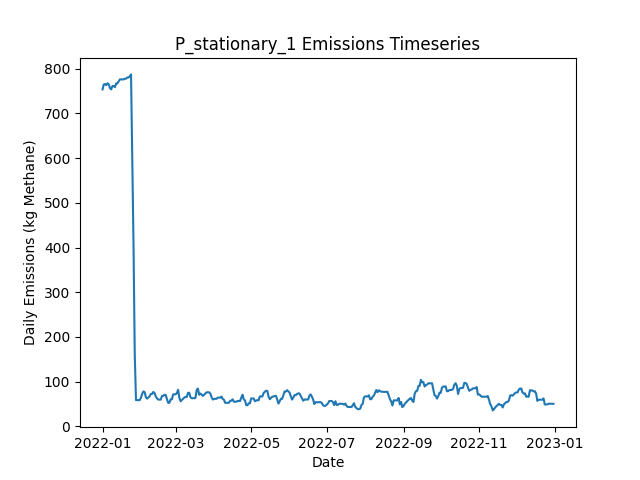

Data behind this chart, as committed beside it:
Date, Daily Emissions (Kg Methane), Daily Mitigable Emissions (Kg Methane), Daily Non-Mitigable Emissions (Kg Methan…, Daily Cost ($), Active Leaks, New Leaks, Leaks Repaired, Leaks Naturally Repaired, Leaks Tagged, Daily Repair Cost ($), Daily Natural Repair Cost ($), stationary Deployment Cost ($), stationary Sites flagged for Follow-Up, stationary Leaks tagged for repair, stationary Sites Visited, stationary Travel Time (Minutes), stationary Survey Time (Minutes), OGI_FU Deployment Cost ($), OGI_FU Sites flagged for Follow-Up, OGI_FU Leaks tagged for repair, OGI_FU Sites Visited, OGI_FU Travel Time (Minutes), OGI_FU Survey Time (Minutes)
2022-01-01, 753.7, 753.7, 0, 6030, 289, 291, 0, 2, 0.00000, 0.00000, 400, 6030, 0, , 10, 0, 0, 0.00000, , 0, 0, 0, 0
2022-01-02, 764.6, 764.6, 0, 30, 291, 2, 0, 0, 0.00000, 0.00000, 0.00000, 30, 0, , 10, 0, 0, 0.00000, , 0, 0, 0, 0
2022-01-03, 765.8, 765.8, 0, 30, 291, 1, 0, 1, 0.00000, 0.00000, 200, 30, 0, , 10, 0, 0, 0.00000, , 0, 0, 0, 0
2022-01-04, 763.1, 763.1, 0, 30, 290, 0, 0, 1, 0.00000, 0.00000, 200, 30, 0, , 10, 0, 0, 0.00000, , 0, 0, 0, 0
2022-01-05, 767.5, 767.5, 0, 30, 291, 2, 0, 1, 0.00000, 0.00000, 200, 30, 0, , 10, 0, 0, 0.00000, , 0, 0, 0, 0
2022-01-06, 764.9, 764.9, 0, 30, 290, 0, 0, 1, 0.00000, 0.00000, 200, 30, 0, , 10, 0, 0, 0.00000, , 0, 0, 0, 0
2022-01-07, 756.4, 756.4, 0, 30, 288, 0, 0, 2, 0.00000, 0.00000, 400, 30, 0, , 10, 0, 0, 0.00000, , 0, 0, 0, 0
2022-01-08, 753.7, 753.7, 0, 30, 287, 0, 0, 1, 0.00000, 0.00000, 200, 30, 0, , 10, 0, 0, 0.00000, , 0, 0, 0, 0
2022-01-09, 761.3, 761.3, 0, 30, 291, 4, 0, 0, 0.00000, 0.00000, 0.00000, 30, 0, , 10, 0, 0, 0.00000, , 0, 0, 0, 0
2022-01-10, 761.3, 761.3, 0, 1030, 291, 0, 0, 0, 50, 0.00000, 0.00000, 30, 10, , 10, 0, 0, 1000, , 50, 3, 120, 360
2022-01-11, 758.6, 758.6, 0, 1030, 290, 0, 0, 1, 51, 0.00000, 200, 30, 0, , 10, 0, 0, 1000, , 51, 3, 120, 360
2022-01-12, 767.1, 767.1, 0, 1030, 292, 2, 0, 0, 59, 0.00000, 0.00000, 30, 0, , 10, 0, 0, 1000, , 59, 3, 120, 360
2022-01-13, 767.1, 767.1, 0, 530, 292, 0, 0, 0, 27, 0.00000, 0.00000, 30, 0, , 10, 0, 0, 500, , 27, 1, 30, 120
2022-01-14, 771.8, 771.8, 0, 30, 294, 2, 0, 0, 0.00000, 0.00000, 0.00000, 30, 0, , 10, 0, 0, 0.00000, , 0, 0, 0, 0
2022-01-15, 776, 776, 0, 30, 296, 2, 0, 0, 0.00000, 0.00000, 0.00000, 30, 0, , 10, 0, 0, 0.00000, , 0, 0, 0, 0
2022-01-16, 776, 776, 0, 30, 296, 0, 0, 0, 0.00000, 0.00000, 0.00000, 30, 0, , 10, 0, 0, 0.00000, , 0, 0, 0, 0
2022-01-17, 776, 776, 0, 30, 296, 0, 0, 0, 0.00000, 0.00000, 0.00000, 30, 0, , 10, 0, 0, 0.00000, , 0, 0, 0, 0
2022-01-18, 776, 776, 0, 30, 296, 0, 0, 0, 0.00000, 0.00000, 0.00000, 30, 0, , 10, 0, 0, 0.00000, , 0, 0, 0, 0
2022-01-19, 777.6, 777.6, 0, 1030, 297, 1, 0, 0, 59, 0.00000, 0.00000, 30, 10, , 10, 0, 0, 1000, , 59, 3, 120, 360
2022-01-20, 777.6, 777.6, 0, 1030, 297, 0, 0, 0, 63, 0.00000, 0.00000, 30, 0, , 10, 0, 0, 1000, , 63, 3, 120, 360
2022-01-21, 780.3, 780.3, 0, 1030, 298, 1, 0, 0, 53, 0.00000, 0.00000, 30, 0, , 10, 0, 0, 1000, , 53, 3, 120, 360
2022-01-22, 780.3, 780.3, 0, 530, 298, 0, 0, 0, 16, 0.00000, 0.00000, 30, 0, , 10, 0, 0, 500, , 16, 1, 30, 120
2022-01-23, 783, 783, 0, 30, 299, 1, 0, 0, 0.00000, 0.00000, 0.00000, 30, 0, , 10, 0, 0, 0.00000, , 0, 0, 0, 0
2022-01-24, 787.2, 787.2, 0, 30, 301, 2, 0, 0, 0.00000, 0.00000, 0.00000, 30, 0, , 10, 0, 0, 0.00000, , 0, 0, 0, 0
2022-01-25, 598.6, 598.6, 0, 12230, 239, 0, 61, 1, 0.00000, 12200, 200, 30, 0, , 10, 0, 0, 0.00000, , 0, 0, 0, 0
2022-01-26, 406.9, 406.9, 0, 12630, 179, 3, 63, 0, 0.00000, 12600, 0.00000, 30, 0, , 10, 0, 0, 0.00000, , 0, 0, 0, 0
2022-01-27, 160.7, 160.7, 0, 14630, 106, 0, 73, 0, 0.00000, 14600, 0.00000, 30, 0, , 10, 0, 0, 0.00000, , 0, 0, 0, 0
2022-01-28, 58.77, 58.77, 0, 7430, 76, 2, 32, 0, 3, 6400, 0.00000, 30, 10, , 10, 0, 0, 1000, , 3, 3, 120, 360
2022-01-29, 58.77, 58.77, 0, 1030, 76, 0, 0, 0, 4, 0.00000, 0.00000, 30, 0, , 10, 0, 0, 1000, , 4, 3, 120, 360
2022-01-30, 58.77, 58.77, 0, 1030, 76, 0, 0, 0, 3, 0.00000, 0.00000, 30, 0, , 10, 0, 0, 1000, , 3, 3, 120, 360
2022-01-31, 58.77, 58.77, 0, 530, 76, 0, 0, 0, 3, 0.00000, 0.00000, 30, 0, , 10, 0, 0, 500, , 3, 1, 30, 120
2022-02-01, 64.13, 64.13, 0, 30, 78, 2, 0, 0, 0.00000, 0.00000, 0.00000, 30, 0, , 10, 0, 0, 0.00000, , 0, 0, 0, 0
2022-02-02, 72.84, 72.84, 0, 30, 80, 2, 0, 0, 0.00000, 0.00000, 0.00000, 30, 0, , 10, 0, 0, 0.00000, , 0, 0, 0, 0
2022-02-03, 78.21, 78.21, 0, 30, 82, 2, 0, 0, 0.00000, 0.00000, 0.00000, 30, 0, , 10, 0, 0, 0.00000, , 0, 0, 0, 0
2022-02-04, 76.64, 76.64, 0, 230, 81, 0, 1, 0, 0.00000, 200, 0.00000, 30, 0, , 10, 0, 0, 0.00000, , 0, 0, 0, 0
2022-02-05, 65.02, 65.02, 0, 630, 79, 1, 3, 0, 0.00000, 600, 0.00000, 30, 0, , 10, 0, 0, 0.00000, , 0, 0, 0, 0
2022-02-06, 62.12, 62.12, 0, 1230, 77, 0, 1, 1, 4, 200, 200, 30, 10, , 10, 0, 0, 1000, , 4, 3, 120, 360
2022-02-07, 64.58, 64.58, 0, 1030, 77, 1, 0, 1, 5, 0.00000, 200, 30, 0, , 10, 0, 0, 1000, , 5, 3, 120, 360
2022-02-08, 67.26, 67.26, 0, 1030, 78, 1, 0, 0, 5, 0.00000, 0.00000, 30, 0, , 10, 0, 0, 1000, , 5, 3, 120, 360
2022-02-09, 72.62, 72.62, 0, 530, 80, 2, 0, 0, 1, 0.00000, 0.00000, 30, 0, , 10, 0, 0, 500, , 1, 1, 30, 120
2022-02-10, 72.62, 72.62, 0, 30, 80, 0, 0, 0, 0.00000, 0.00000, 0.00000, 30, 0, , 10, 0, 0, 0.00000, , 0, 0, 0, 0
2022-02-11, 77.09, 77.09, 0, 30, 81, 1, 0, 0, 0.00000, 0.00000, 0.00000, 30, 0, , 10, 0, 0, 0.00000, , 0, 0, 0, 0
2022-02-12, 74.41, 74.41, 0, 230, 80, 0, 1, 0, 0.00000, 200, 0.00000, 30, 0, , 10, 0, 0, 0.00000, , 0, 0, 0, 0
2022-02-13, 66.81, 66.81, 0, 430, 78, 0, 2, 0, 0.00000, 400, 0.00000, 30, 0, , 10, 0, 0, 0.00000, , 0, 0, 0, 0
2022-02-14, 62.57, 62.57, 0, 630, 76, 1, 3, 0, 0.00000, 600, 0.00000, 30, 0, , 10, 0, 0, 0.00000, , 0, 0, 0, 0
2022-02-15, 59.88, 59.88, 0, 1430, 75, 1, 2, 0, 1, 400, 0.00000, 30, 10, , 10, 0, 0, 1000, , 1, 3, 120, 360
2022-02-16, 59.88, 59.88, 0, 1030, 75, 0, 0, 0, 5, 0.00000, 0.00000, 30, 0, , 10, 0, 0, 1000, , 5, 3, 120, 360
2022-02-17, 59.88, 59.88, 0, 1030, 75, 0, 0, 0, 8, 0.00000, 0.00000, 30, 0, , 10, 0, 0, 1000, , 8, 3, 120, 360
2022-02-18, 68.15, 68.15, 0, 530, 76, 1, 0, 0, 1, 0.00000, 0.00000, 30, 0, , 10, 0, 0, 500, , 1, 1, 30, 120
2022-02-19, 68.15, 68.15, 0, 30, 76, 0, 0, 0, 0.00000, 0.00000, 0.00000, 30, 0, , 10, 0, 0, 0.00000, , 0, 0, 0, 0
2022-02-20, 70.61, 70.61, 0, 30, 76, 1, 0, 1, 0.00000, 0.00000, 200, 30, 0, , 10, 0, 0, 0.00000, , 0, 0, 0, 0
2022-02-21, 70.39, 70.39, 0, 30, 75, 0, 0, 1, 0.00000, 0.00000, 200, 30, 0, , 10, 0, 0, 0.00000, , 0, 0, 0, 0
2022-02-22, 60.55, 60.55, 0, 630, 73, 1, 3, 0, 0.00000, 600, 0.00000, 30, 0, , 10, 0, 0, 0.00000, , 0, 0, 0, 0
2022-02-23, 52.73, 52.73, 0, 830, 71, 2, 4, 0, 0.00000, 800, 0.00000, 30, 0, , 10, 0, 0, 0.00000, , 0, 0, 0, 0
2022-02-24, 52.73, 52.73, 0, 1030, 71, 0, 0, 0, 1, 0.00000, 0.00000, 30, 10, , 10, 0, 0, 1000, , 1, 3, 120, 360
2022-02-25, 60.78, 60.78, 0, 1030, 71, 1, 0, 1, 0.00000, 0.00000, 200, 30, 0, , 10, 0, 0, 1000, , 0, 3, 120, 360
2022-02-26, 60.55, 60.55, 0, 1030, 70, 0, 0, 1, 9, 0.00000, 200, 30, 0, , 10, 0, 0, 1000, , 9, 3, 120, 360
2022-02-27, 71.5, 71.5, 0, 530, 72, 2, 0, 0, 2, 0.00000, 0.00000, 30, 0, , 10, 0, 0, 500, , 2, 1, 30, 120
2022-02-28, 71.5, 71.5, 0, 30, 72, 0, 0, 0, 0.00000, 0.00000, 0.00000, 30, 0, , 10, 0, 0, 0.00000, , 0, 0, 0, 0
2022-03-01, 71.73, 71.73, 0, 30, 73, 2, 0, 1, 0.00000, 0.00000, 200, 30, 0, , 10, 0, 0, 0.00000, , 0, 0, 0, 0
... 305 more rows
